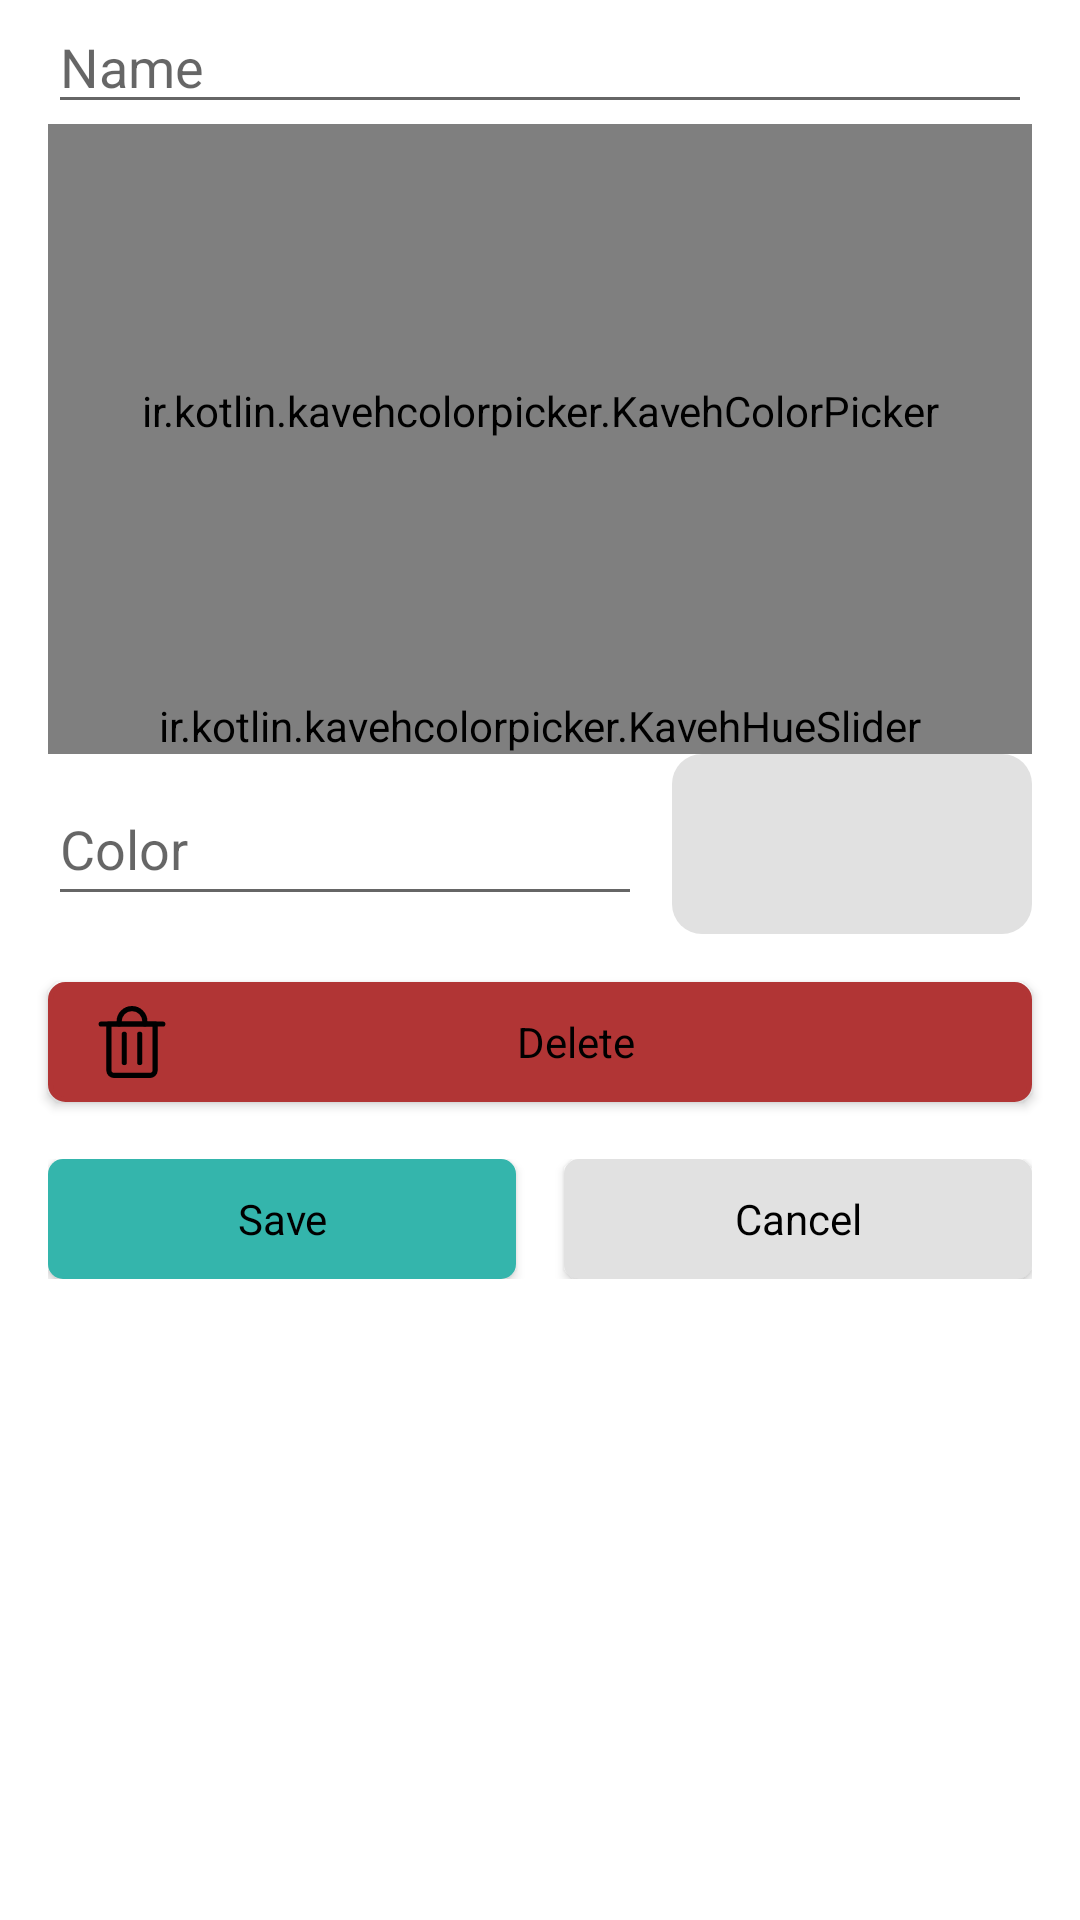

The Android layout XML behind this screen, and the referenced resources:
<!-- AndroidManifest.xml: application theme Theme.PurchaseHistory -->
<!-- res/layout/category_dialog.xml -->
<?xml version="1.0" encoding="utf-8"?>
<LinearLayout xmlns:android="http://schemas.android.com/apk/res/android"
    android:layout_width="match_parent"
    android:layout_height="match_parent"
    android:orientation="vertical">

    <AutoCompleteTextView
        android:id="@+id/category_nameInput"
        android:layout_width="match_parent"
        android:layout_height="wrap_content"
        android:autofillHints="The name of the category"
        android:layout_marginHorizontal="16dp"

        android:hint="@string/name"
        android:inputType="text" />


    <ir.kotlin.kavehcolorpicker.KavehColorPicker
        android:id="@+id/colorPickerView"
        android:layout_width="match_parent"
        android:layout_height="191dp"
        android:layout_marginHorizontal="16dp"
        />

    <ir.kotlin.kavehcolorpicker.KavehHueSlider
        android:id="@+id/hueSlider"
        android:layout_width="match_parent"
        android:layout_height="wrap_content"
        android:layout_marginHorizontal="16dp"
        />

    <LinearLayout
        android:layout_width="match_parent"
        android:layout_height="wrap_content"
        android:gravity="center"
        android:orientation="horizontal"        
        android:layout_marginHorizontal="16dp"
        >

        <AutoCompleteTextView
            android:id="@+id/category_colorInput"
            android:layout_width="0dp"
            android:layout_weight="1"
            android:layout_height="wrap_content"
            android:autofillHints="The color of the category"
            android:ems="10"
            android:hint="@string/color"
            android:layout_marginEnd="10dp"
            android:inputType="text"
            android:minHeight="48dp" />

        <View
            android:id="@+id/colorBlob"
            android:layout_width="120dp"
            android:layout_height="60dp"
            android:background="@drawable/roundcorner_10"/>
    </LinearLayout>
    <Button
        android:id="@+id/delete_button"
        android:layout_width="match_parent"
        android:layout_height="wrap_content" style="@style/Bordered"
        android:text="@string/delete" android:backgroundTint="@color/dangerA0"
        android:layout_marginTop="16dp"
        android:drawableStart="@drawable/trash" android:layout_marginHorizontal="16dp"/>
    <TextView
        android:id="@+id/category_errorText"
        android:layout_width="match_parent"
        android:layout_height="wrap_content"
        android:text=""
        android:textColor="@color/dangerA10" />

    <LinearLayout
        android:layout_width="match_parent"
        android:layout_height="wrap_content"
        android:layout_marginHorizontal="16dp"
        android:orientation="horizontal">
        <Button
            android:id="@+id/save_button"
            style="@style/Primary"
            android:layout_width="wrap_content"
            android:layout_height="wrap_content"
            android:layout_marginEnd="16dp"
            android:layout_weight="1"
            android:text="@string/save" />
        <Button
            android:id="@+id/cancel_button"
            style="@style/Borderless"
            android:layout_width="wrap_content"
            android:layout_height="wrap_content"
            android:layout_weight="1"
            android:text="@string/cancel" />

    </LinearLayout>


</LinearLayout>
<!-- resources referenced by this layout -->
<resources>
  <color name="dangerA0">#b13535</color>
  <color name="dangerA10">#d06262</color>
  <!-- drawable roundcorner_10 (drawable) -->
  <?xml version="1.0" encoding="utf-8"?>
  <shape xmlns:android="http://schemas.android.com/apk/res/android">
      <solid android:color="@color/surfaceA20" />
      <corners android:radius="10dp" />
  </shape>
  <string name="cancel">Cancel</string>
  <string name="color">Color</string>
  <string name="delete">Delete</string>
  <string name="name">Name</string>
  <string name="save">Save</string>
  <style name="Bordered" parent="PurchaseHistoryButton">
          <item name="android:textColor">@color/text</item>
          <item name="android:background">@drawable/bordered_bg</item>
          <item name="drawableTint">@color/text</item>
      </style>
  <style name="Borderless" parent="PurchaseHistoryButton">
          <item name="android:textColor">@color/text</item>
          <item name="android:backgroundTint">@color/surfaceA20</item>
          <item name="drawableTint">@color/text</item>
      </style>
  <style name="Primary" parent="PurchaseHistoryButton">
          <item name="android:textColor">@color/black</item>
          <item name="backgroundTint">@color/primaryA20</item>
          <item name="drawableTint">@color/black</item>
          <item name="tint">@color/black</item>
      </style>
  <color name="surfaceA20">#e1e1e1</color>
  <color name="text">#000000</color>
  <style name="PurchaseHistoryButton" parent="Widget.AppCompat.Button">
          <item name="android:paddingVertical">6dp</item>
          <item name="android:paddingHorizontal">16dp</item>
          <item name="android:minHeight">40dp</item>
          <item name="android:textAllCaps">false</item>
          <item name="android:background">@drawable/roundcorner_5</item>
          <item name="android:foreground">?attr/selectableItemBackground</item>
      </style>
  <!-- drawable bordered_bg (drawable) -->
  <?xml version="1.0" encoding="utf-8"?>
  <shape xmlns:android="http://schemas.android.com/apk/res/android" android:shape="rectangle">
      <solid android:color="@color/surfaceA10"/>
      <corners android:radius="5dp" />
      <stroke android:width="5px" android:color="@color/surfaceA30" />
  </shape>
  <color name="black">#000000</color>
  <color name="primaryA20">#34b5ac</color>
  <color name="primaryA10">#36d2c7</color>
  <color name="surfaceA10">#f0f0f0</color>
  <style name="AppBarStyle" parent="Widget.MaterialComponents.Toolbar">
          <item name="android:background">@color/primaryA50</item>
          <item name="titleTextColor">@color/text</item>
          <item name="android:gravity">center_vertical</item>
      </style>
  <color name="surfaceA0">#ffffff</color>
  <style name="App_MaterialCalendar_Theme" parent="ThemeOverlay.Material3.MaterialCalendar">
          <item name="android:background">@drawable/bordered_bg</item>
      </style>
  <style name="App_MaterialTimePicker_Theme" parent="ThemeOverlay.Material3.MaterialTimePicker">
          <item name="android:background">@drawable/bordered_bg</item>
      </style>
  <style name="AppCardView">
          <item name="elevation">5dp</item>
          <item name="android:background">@drawable/bordered_bg</item>
          <item name="android:backgroundTint">@color/surfaceA10</item>
      </style>
  <!-- drawable roundcorner_5 (drawable) -->
  <?xml version="1.0" encoding="utf-8"?>
  <shape xmlns:android="http://schemas.android.com/apk/res/android">
      <solid android:color="@color/surfaceA10" />
      <corners android:radius="5dp" />
  </shape>
  <color name="surfaceA30">#d3d3d3</color>
  <!-- drawable base_dialog_bg (drawable) -->
  <?xml version="1.0" encoding="utf-8"?>
  <shape xmlns:android="http://schemas.android.com/apk/res/android" android:shape="rectangle">
      <solid android:color="@color/surfaceA0"/>
      <corners android:radius="10dp" />
      <stroke android:width="5dp" android:color="@color/surfaceA30" />
  </shape>
  <color name="primaryA50">#9BF8F1</color>
</resources>
